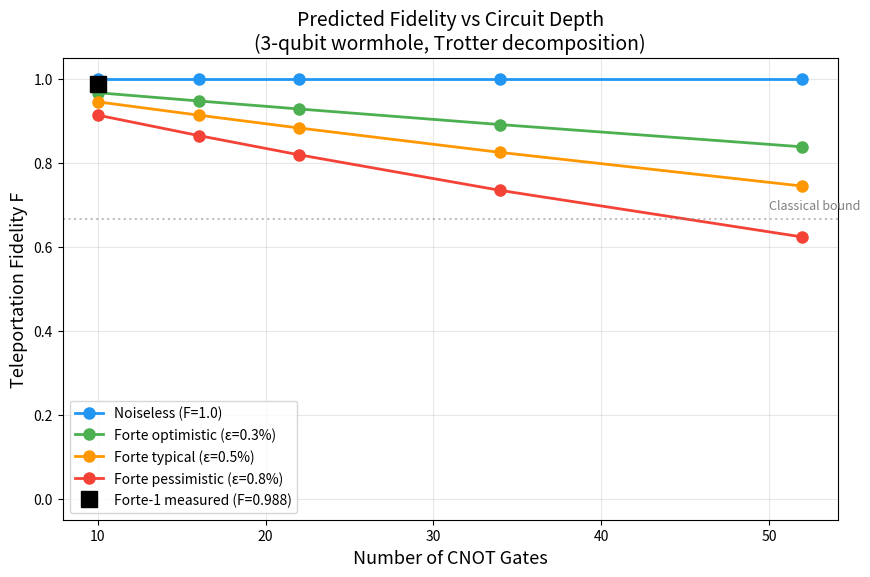

Python code for this plot: (Note: this script raises an exception after producing the figure.)
"""
Trotter-Depth Sweep: Noisy Prediction (Corrected)
===================================================
Density-matrix simulation of the 3-qubit wormhole with
depolarizing noise calibrated to IonQ Forte-1.

Matches the proven circuit from tier1v3_trotter_sweep.py exactly:
  1. H(Alice) → CX(Alice,Bob) → Rz(π, Alice) → Rz(-π, Bob)   [Bell pair]
  2. H(Msg) → SWAP(Msg, Alice)                                  [message inject]
  3. N×[RXX + RYY + RZZ](Alice, Bob)                            [Trotter bridge]
  4. H(Bob) → Measure(Bob) → Classical correction if Msg=1

CX count: 1 (Bell) + 3 (SWAP) + 6·N (bridge) = 4 + 6N

Usage:
    python trotter_noisy_corrected.py

No cloud access needed. Runs in seconds.
"""

import numpy as np
import os

# ============================================================================
# GATE PRIMITIVES (3-qubit density matrix)
# ============================================================================

I2 = np.eye(2, dtype=complex)
X = np.array([[0,1],[1,0]], dtype=complex)
Y = np.array([[0,-1j],[1j,0]], dtype=complex)
Z = np.array([[1,0],[0,-1]], dtype=complex)
H_gate = np.array([[1,1],[1,-1]], dtype=complex) / np.sqrt(2)

def Rz(theta):
    return np.array([[np.exp(-1j*theta/2), 0],
                     [0, np.exp(1j*theta/2)]], dtype=complex)

def Rx(theta):
    return np.array([[np.cos(theta/2), -1j*np.sin(theta/2)],
                     [-1j*np.sin(theta/2), np.cos(theta/2)]], dtype=complex)

def tensor(*ms):
    r = ms[0]
    for m in ms[1:]:
        r = np.kron(r, m)
    return r

def gate_on(gate, q, n=3):
    ops = [I2]*n
    ops[q] = gate
    return tensor(*ops)

def cnot(c, t, n=3):
    dim = 2**n
    U = np.zeros((dim, dim), dtype=complex)
    for i in range(dim):
        bits = list(format(i, f'0{n}b'))
        if bits[c] == '0':
            U[i,i] = 1
        else:
            j_bits = bits.copy()
            j_bits[t] = '1' if bits[t] == '0' else '0'
            j = int(''.join(j_bits), 2)
            U[j,i] = 1
    return U

def swap(q1, q2, n=3):
    return cnot(q1,q2,n) @ cnot(q2,q1,n) @ cnot(q1,q2,n)

# ============================================================================
# NOISE CHANNELS
# ============================================================================

def depolarize_2q(rho, epsilon, n_qubits=3):
    """Global 2-qubit depolarizing: rho → (1-ε)*rho + ε*I/d"""
    if epsilon <= 0: return rho
    d = 2**n_qubits
    return (1 - epsilon) * rho + epsilon * np.eye(d, dtype=complex) / d

def depolarize_1q(rho, epsilon, n_qubits=3):
    if epsilon <= 0: return rho
    d = 2**n_qubits
    return (1 - epsilon) * rho + epsilon * np.eye(d, dtype=complex) / d


# ============================================================================
# WORMHOLE CIRCUIT (matches tier1v3 exactly)
# ============================================================================

def simulate_wormhole(n_trotter=1, cx_noise=0.0, sq_noise=0.0, total_coupling=0.785):
    """
    Qubits: 0=Alice, 1=Bob, 2=Msg
    (matches tier1v3: alice=A[0], bob=B[0], msg=msg[0])
    """
    alice, bob, msg = 0, 1, 2
    dim = 8
    n_cx = 0

    psi = np.zeros(dim, dtype=complex)
    psi[0] = 1.0   # |000>
    rho = np.outer(psi, psi.conj())

    def apply_u(rho, U):
        return U @ rho @ U.conj().T

    # --- Stage 1: ER bridge (Bell pair) ---
    rho = apply_u(rho, gate_on(H_gate, alice))
    rho = depolarize_1q(rho, sq_noise)

    rho = apply_u(rho, cnot(alice, bob))
    rho = depolarize_2q(rho, cx_noise)
    n_cx += 1

    rho = apply_u(rho, gate_on(Rz(np.pi), alice))
    rho = depolarize_1q(rho, sq_noise)
    rho = apply_u(rho, gate_on(Rz(-np.pi), bob))
    rho = depolarize_1q(rho, sq_noise)

    # --- Stage 2: Message injection (H + SWAP) ---
    rho = apply_u(rho, gate_on(H_gate, msg))
    rho = depolarize_1q(rho, sq_noise)

    # SWAP = 3 CNOTs
    rho = apply_u(rho, cnot(msg, alice))
    rho = depolarize_2q(rho, cx_noise)
    n_cx += 1
    rho = apply_u(rho, cnot(alice, msg))
    rho = depolarize_2q(rho, cx_noise)
    n_cx += 1
    rho = apply_u(rho, cnot(msg, alice))
    rho = depolarize_2q(rho, cx_noise)
    n_cx += 1

    # --- Stage 3: No CFD noise (γ=0 for this experiment) ---

    # --- Stage 4: Bridge (Trotter-decomposed Heisenberg) ---
    step_coupling = total_coupling / n_trotter

    for _ in range(n_trotter):
        # RXX(step_coupling) on alice-bob: H-H-CX-Rz-CX-H-H
        rho = apply_u(rho, gate_on(H_gate, alice))
        rho = apply_u(rho, gate_on(H_gate, bob))
        rho = apply_u(rho, cnot(alice, bob))
        rho = depolarize_2q(rho, cx_noise)
        n_cx += 1
        rho = apply_u(rho, gate_on(Rz(2*step_coupling), bob))
        rho = apply_u(rho, cnot(alice, bob))
        rho = depolarize_2q(rho, cx_noise)
        n_cx += 1
        rho = apply_u(rho, gate_on(H_gate, alice))
        rho = apply_u(rho, gate_on(H_gate, bob))

        # Single-qubit noise for the H/Rz gates
        rho = depolarize_1q(rho, sq_noise * 4)

        # RYY(step_coupling) on alice-bob: Rx-Rx-CX-Rz-CX-Rx†-Rx†
        rho = apply_u(rho, gate_on(Rx(np.pi/2), alice))
        rho = apply_u(rho, gate_on(Rx(np.pi/2), bob))
        rho = apply_u(rho, cnot(alice, bob))
        rho = depolarize_2q(rho, cx_noise)
        n_cx += 1
        rho = apply_u(rho, gate_on(Rz(2*step_coupling), bob))
        rho = apply_u(rho, cnot(alice, bob))
        rho = depolarize_2q(rho, cx_noise)
        n_cx += 1
        rho = apply_u(rho, gate_on(Rx(-np.pi/2), alice))
        rho = apply_u(rho, gate_on(Rx(-np.pi/2), bob))

        rho = depolarize_1q(rho, sq_noise * 4)

        # RZZ(step_coupling) on alice-bob: CX-Rz-CX
        rho = apply_u(rho, cnot(alice, bob))
        rho = depolarize_2q(rho, cx_noise)
        n_cx += 1
        rho = apply_u(rho, gate_on(Rz(2*step_coupling), bob))
        rho = apply_u(rho, cnot(alice, bob))
        rho = depolarize_2q(rho, cx_noise)
        n_cx += 1

    # --- Stage 5: Measurement ---
    rho = apply_u(rho, gate_on(H_gate, bob))
    rho = depolarize_1q(rho, sq_noise)

    # Compute probabilities: |a b m> where a=alice(0), b=bob(1), m=msg(2)
    probs = np.real(np.diag(rho))
    probs = np.maximum(probs, 0)
    probs /= probs.sum()

    # The Qiskit circuit only measures Bob (qubit 1) after H(Bob).
    # No classical correction is applied.
    # F = 2 * P(Bob=0) - 1
    # P(Bob=0) = sum of probs where bit 1 = '0'
    p_bob0 = 0
    for i in range(8):
        bits = format(i, '03b')  # a=alice(0), b=bob(1), m=msg(2)
        if bits[1] == '0':
            p_bob0 += probs[i]

    fidelity = max(0, 2 * p_bob0 - 1)
    return fidelity, n_cx


# ============================================================================
# MAIN
# ============================================================================

if __name__ == "__main__":
    trotter_steps = [1, 2, 3, 5, 8]

    noise_configs = {
        'noiseless':         {'cx': 0.000,  'sq': 0.0000},
        'forte_optimistic':  {'cx': 0.003,  'sq': 0.0003},
        'forte_typical':     {'cx': 0.005,  'sq': 0.0005},
        'forte_pessimistic': {'cx': 0.008,  'sq': 0.0008},
    }

    print("=" * 70)
    print("  Trotter-Depth Sweep: Noisy Prediction (Corrected)")
    print("  Matches tier1v3_trotter_sweep.py circuit exactly")
    print("=" * 70)

    all_results = {}

    for config_name, noise in noise_configs.items():
        print(f"\n--- {config_name} (CX={noise['cx']}, SQ={noise['sq']}) ---")
        all_results[config_name] = []

        for steps in trotter_steps:
            F, n_cx = simulate_wormhole(
                n_trotter=steps,
                cx_noise=noise['cx'],
                sq_noise=noise['sq']
            )
            all_results[config_name].append({
                'steps': steps, 'n_cx': n_cx, 'fidelity': F
            })
            print(f"  Steps={steps:>2}, CX={n_cx:>2}, F={F:.4f}")

    # Comparison table
    print(f"\n{'=' * 70}")
    print(f"  COMPARISON TABLE: Predicted Fidelity vs Depth")
    print(f"{'=' * 70}")
    print(f"  {'Steps':>5} {'CX':>4} | {'Noiseless':>10} | {'Optimistic':>10} | "
          f"{'Typical':>10} | {'Pessimistic':>11}")
    print(f"  {'-' * 65}")
    for i, steps in enumerate(trotter_steps):
        n_cx = all_results['noiseless'][i]['n_cx']
        vals = [f"{all_results[c][i]['fidelity']:.4f}" for c in noise_configs]
        print(f"  {steps:>5} {n_cx:>4} | {vals[0]:>10} | {vals[1]:>10} | "
              f"{vals[2]:>10} | {vals[3]:>11}")

    # Key analysis
    print(f"\n{'=' * 70}")
    print(f"  KEY ANALYSIS")
    print(f"{'=' * 70}")

    for config_name in ['forte_optimistic', 'forte_typical', 'forte_pessimistic']:
        r = all_results[config_name]
        f1 = r[0]['fidelity']   # Steps=1
        f8 = r[-1]['fidelity']  # Steps=8
        cx1 = r[0]['n_cx']
        cx8 = r[-1]['n_cx']
        if f1 > 0 and f8 > 0:
            eps = 1 - (f8 / f1) ** (1.0 / (cx8 - cx1))
            drop = f1 - f8
            print(f"\n  {config_name}:")
            print(f"    F(10 CX) = {f1:.4f}  →  F(52 CX) = {f8:.4f}")
            print(f"    Total drop: ΔF = {drop:.4f}")
            print(f"    Effective ε per CX: {eps:.5f}")
            print(f"    Above classical bound (2/3): {'✓' if f8 > 0.667 else '✗'}")

    # Resolve at 200 shots?
    print(f"\n{'=' * 70}")
    print(f"  SHOT COUNT FEASIBILITY (can 200 shots resolve the differences?)")
    print(f"{'=' * 70}")
    typical = all_results['forte_typical']
    for i in range(len(trotter_steps)-1):
        F1, F2 = typical[i]['fidelity'], typical[i+1]['fidelity']
        dF = abs(F1 - F2)
        for n_shots in [200, 500]:
            p1, p2 = (F1+1)/2, (F2+1)/2
            s1 = 2*np.sqrt(max(p1*(1-p1), 0)/n_shots)
            s2 = 2*np.sqrt(max(p2*(1-p2), 0)/n_shots)
            sig = dF / np.sqrt(s1**2 + s2**2) if (s1**2+s2**2) > 0 else 0
            if n_shots == 200:
                print(f"  Steps {typical[i]['steps']:>1}→{typical[i+1]['steps']:>1}: "
                      f"ΔF={dF:.4f}, 200 shots: {sig:.1f}σ, 500 shots: {sig*np.sqrt(2.5):.1f}σ")

    # Figure
    try:
        import matplotlib
        matplotlib.use('Agg')
        import matplotlib.pyplot as plt

        fig, ax = plt.subplots(figsize=(10, 6))

        colors = {
            'noiseless': '#2196F3',
            'forte_optimistic': '#4CAF50',
            'forte_typical': '#FF9800',
            'forte_pessimistic': '#F44336',
        }
        labels = {
            'noiseless': 'Noiseless (F=1.0)',
            'forte_optimistic': 'Forte optimistic (ε=0.3%)',
            'forte_typical': 'Forte typical (ε=0.5%)',
            'forte_pessimistic': 'Forte pessimistic (ε=0.8%)',
        }

        for name in noise_configs:
            cx_counts = [r['n_cx'] for r in all_results[name]]
            fids = [r['fidelity'] for r in all_results[name]]
            ax.plot(cx_counts, fids, 'o-', color=colors[name], label=labels[name],
                   markersize=8, linewidth=2)

        # Add existing hardware data point (F=0.988 at ~10 CX from 3-qubit experiment)
        ax.plot(10, 0.988, 's', color='black', markersize=12, zorder=5,
               label='Forte-1 measured (F=0.988)')
        ax.errorbar(10, 0.988, yerr=0.003, color='black', capsize=5, zorder=5)

        ax.set_xlabel('Number of CNOT Gates', fontsize=13)
        ax.set_ylabel('Teleportation Fidelity F', fontsize=13)
        ax.set_title('Predicted Fidelity vs Circuit Depth\n'
                     '(3-qubit wormhole, Trotter decomposition)', fontsize=14)
        ax.legend(fontsize=10, loc='lower left')
        ax.grid(True, alpha=0.3)
        ax.set_ylim(-0.05, 1.05)
        ax.axhline(y=2/3, color='gray', linestyle=':', alpha=0.5)
        ax.text(50, 0.69, 'Classical bound', fontsize=9, color='gray')

        outdir = os.path.join(os.path.dirname(__file__), '..', 'proj_progress')
        figpath = os.path.join(outdir, 'figure_trotter_prediction.png')
        plt.tight_layout()
        plt.savefig(figpath, dpi=200, bbox_inches='tight')
        print(f"\n  Figure saved to: {figpath}")

    except ImportError:
        print("  (matplotlib not available — skipping figure)")

    print(f"\n{'=' * 70}")
    print("  WHAT TO EXPECT ON HARDWARE")
    print(f"{'=' * 70}")
    print("""
  If hardware matches the 'forte_typical' curve → standard noise model.
  If hardware shows a SHARPER drop at some CX count → CFD threshold.

  Your existing data point (F=0.988 at 10 CX) should sit near the
  optimistic/typical curves at Steps=1.

  The sweep from 10 → 52 CX gates will reveal the shape of the curve.
""")
